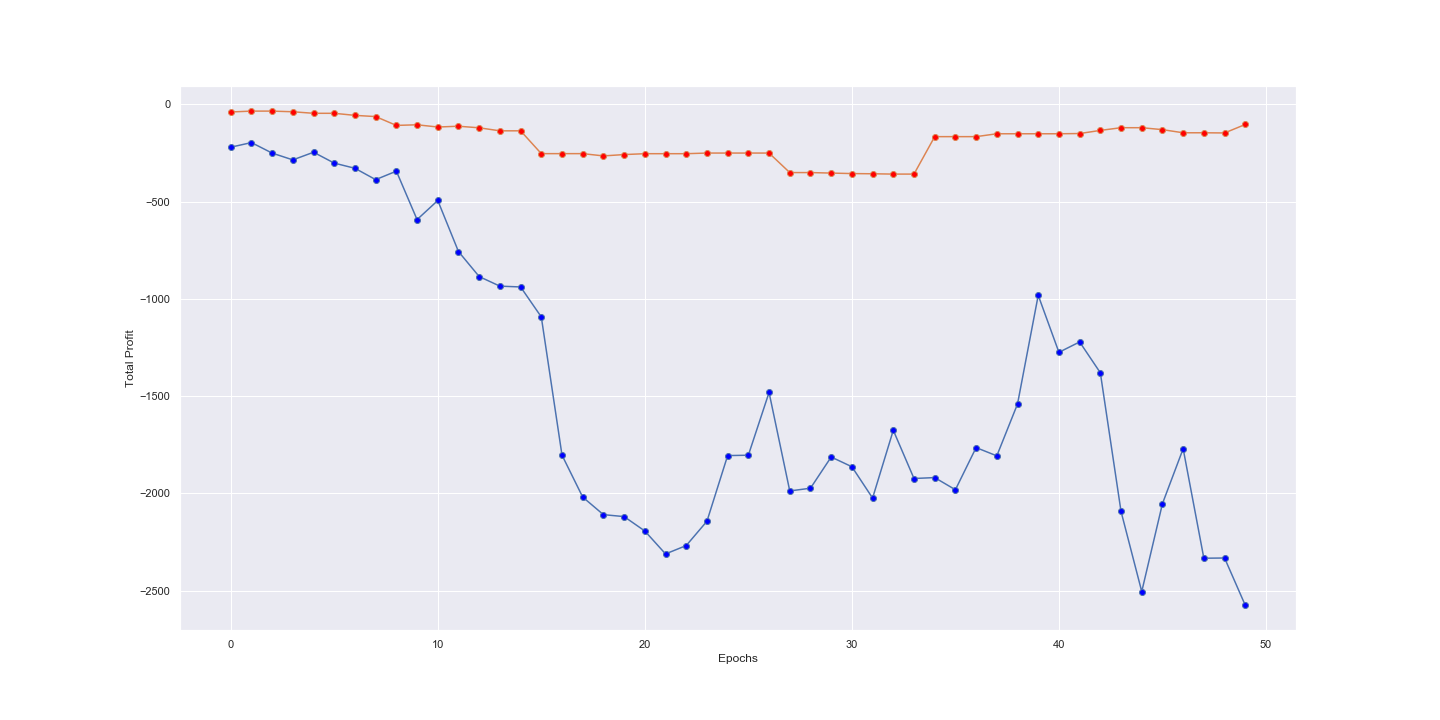

Source data for this figure (header and first rows):
, Epochs, Train Profit, Validate Profit
0, 1, -219.8, -38.55
1, 2, -196, -34.15
2, 3, -250.2, -34.15
3, 4, -285.1, -37.5
4, 5, -245.7, -45.45
5, 6, -301.6, -45.45
6, 7, -328.3, -56.05
7, 8, -386.6, -62.3
8, 9, -343, -107.7
9, 10, -592.1, -104.5
10, 11, -493.9, -116
11, 12, -756.6, -111.9
12, 13, -885.2, -120.1
13, 14, -934.5, -135.6
14, 15, -938.6, -135.6
15, 16, -1093, -252.9
16, 17, -1804, -252.9
17, 18, -2020, -252.9
18, 19, -2110, -264.6
19, 20, -2120, -257.7
20, 21, -2194, -253.2
21, 22, -2312, -253.2
22, 23, -2269, -253.2
23, 24, -2144, -249.9
24, 25, -1806, -249.9
25, 26, -1804, -249.9
26, 27, -1481, -249.9
27, 28, -1988, -350.3
28, 29, -1974, -350.3
29, 30, -1813, -352.9
30, 31, -1863, -355.5
31, 32, -2025, -356.5
32, 33, -1676, -358.1
33, 34, -1924, -358.1
34, 35, -1919, -165.5
35, 36, -1982, -165.5
36, 37, -1765, -165.5
37, 38, -1807, -150.7
38, 39, -1541, -150.7
39, 40, -981.6, -150.7
40, 41, -1275, -150.7
41, 42, -1221, -149.5
42, 43, -1380, -133.4
43, 44, -2093, -119.5
44, 45, -2505, -119.5
45, 46, -2053, -129.5
46, 47, -1771, -145.6
47, 48, -2334, -145.6
48, 49, -2333, -146.5
49, 50, -2576, -102.8
